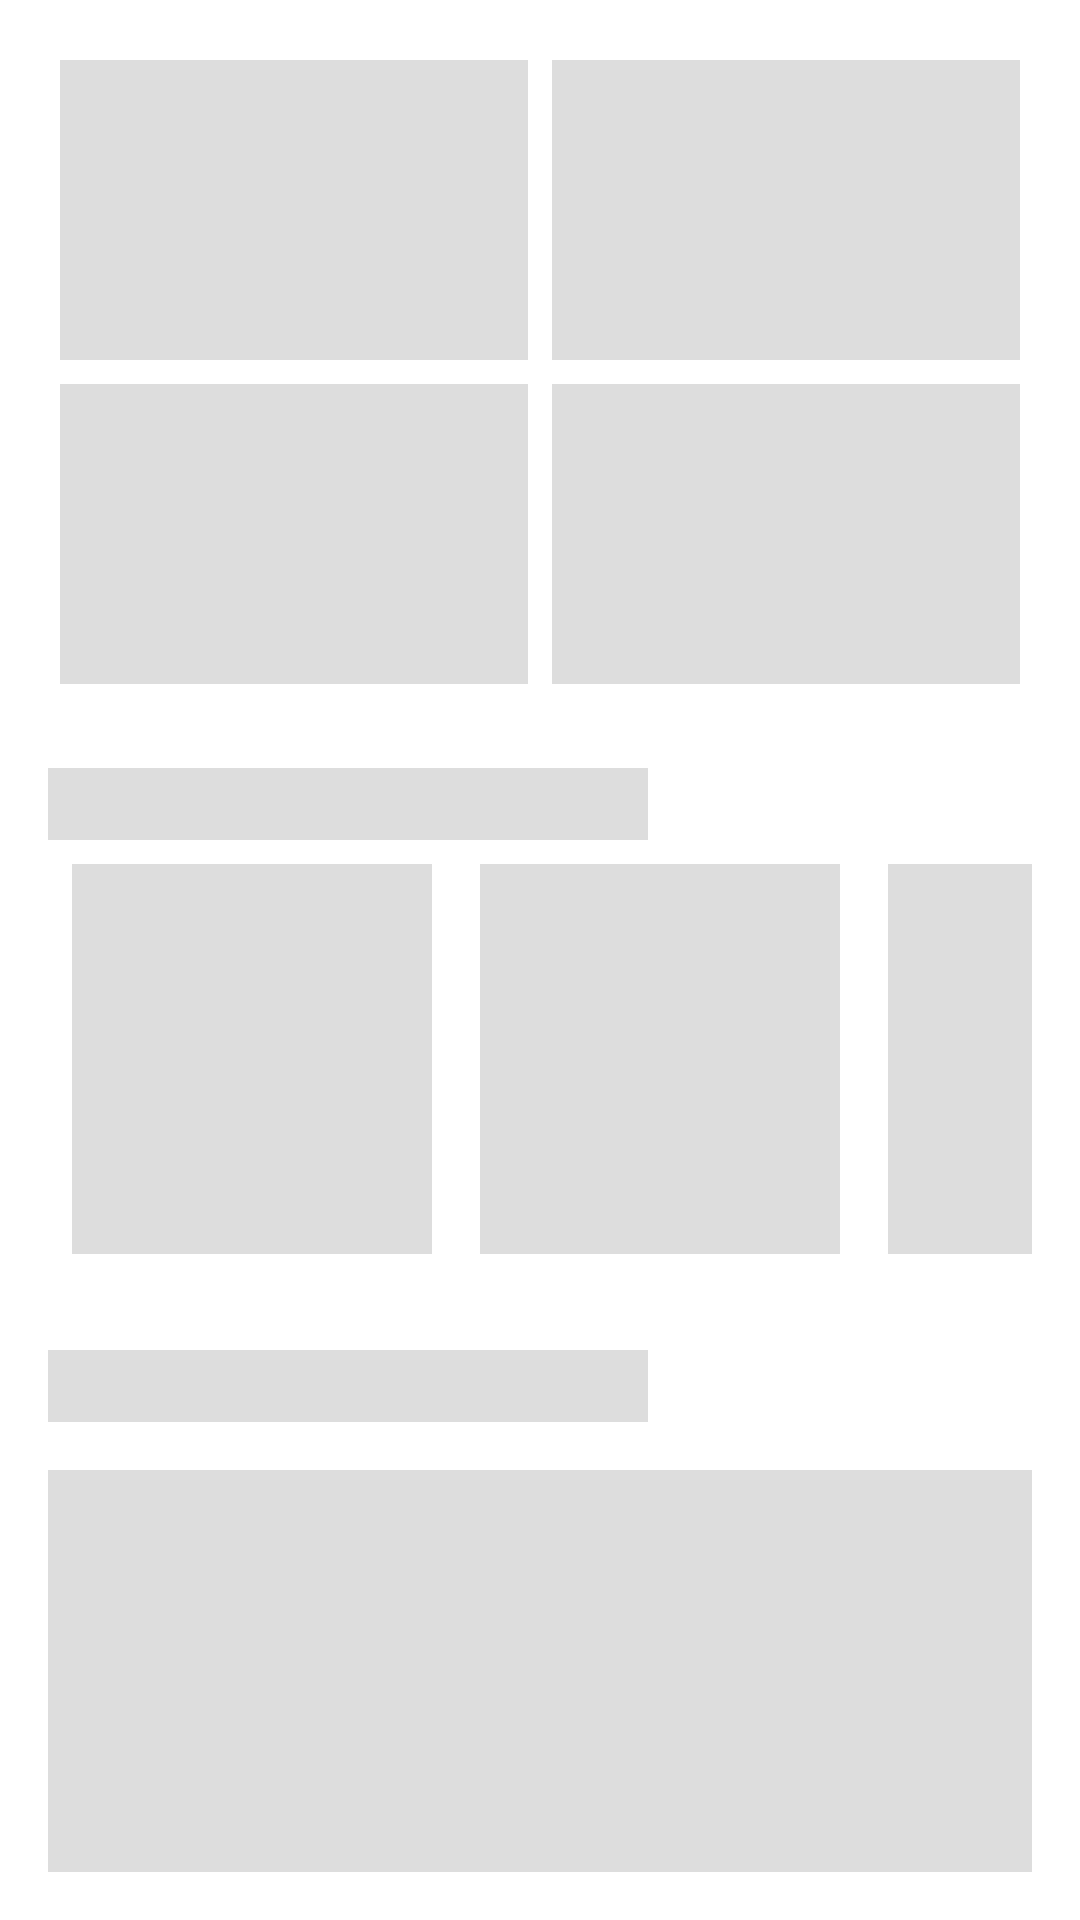

Here is an Android app screen rendered from its layout file. Give the layout XML and the strings, colors and styles it references.
<!-- AndroidManifest.xml: application theme Theme.Madarsa_Attendance.PureMonochrome -->
<!-- res/layout/placeholder_dashboard.xml -->
<?xml version="1.0" encoding="utf-8"?>
<LinearLayout xmlns:android="http://schemas.android.com/apk/res/android"
    android:layout_width="match_parent"
    android:layout_height="wrap_content"
    android:orientation="vertical"
    android:padding="16dp">

    
    <GridLayout
        android:layout_width="match_parent"
        android:layout_height="wrap_content"
        android:columnCount="2"
        android:useDefaultMargins="true">
        <View style="@style/PlaceholderCard" />
        <View style="@style/PlaceholderCard" />
        <View style="@style/PlaceholderCard" />
        <View style="@style/PlaceholderCard" />
    </GridLayout>

    
    <View style="@style/PlaceholderHeader" />

    
    <LinearLayout
        android:layout_width="match_parent"
        android:layout_height="wrap_content"
        android:orientation="horizontal">
        <View style="@style/PlaceholderItem" />
        <View style="@style/PlaceholderItem" />
        <View style="@style/PlaceholderItem" />
    </LinearLayout>

    
    <View style="@style/PlaceholderHeader" />

    
    <View
        android:layout_width="match_parent"
        android:layout_height="300dp"
        android:layout_marginTop="16dp"
        android:background="@color/placeholder_bg" />

</LinearLayout>
<!-- resources referenced by this layout -->
<resources>
  <color name="placeholder_bg">#dddddd</color>
  <style name="Theme.Madarsa_Attendance.PureMonochrome" parent="Base.Theme.Madarsa_Attendance.PureMonochrome" />
  <color name="bw_theme_primary">@color/mono_palette_black</color>
  <color name="bw_theme_onPrimary">@color/mono_palette_white</color>
  <color name="mono_palette_grey_dark_text">#FF212121</color>
  <color name="mono_palette_white">#FFFFFFFF</color>
  <color name="mono_palette_background_subtle_variant">#FFF0F0F0</color>
  <color name="mono_palette_grey_primary_text">#FF212121</color>
  <color name="mono_palette_grey_medium_text">#9E9E9E</color>
  <color name="mono_palette_black">#FF000000</color>
  <color name="bw_theme_error">@color/mono_palette_error</color>
  <color name="bw_theme_onError">@color/mono_palette_on_error</color>
  <color name="bw_theme_background">@color/mono_palette_white</color>
  <color name="bw_theme_onBackground">@color/mono_palette_grey_primary_text</color>
  <color name="bw_theme_surface">@color/mono_palette_white</color>
  <color name="bw_theme_onSurface">@color/mono_palette_grey_primary_text</color>
  <color name="bw_theme_surface_variant">@color/mono_palette_background_subtle</color>
  <color name="bw_theme_onSurfaceVariant">@color/mono_palette_grey_secondary_text</color>
  <color name="bw_theme_outline">@color/mono_palette_grey_borders</color>
  <style name="TextAppearance.App.PureMonochrome.TitleLarge" parent="TextAppearance.Material3.TitleLarge">
          <item name="android:textColor">?attr/colorOnSurface</item>
          <item name="fontFamily">sans-serif-medium</item>
      </style>
  <style name="TextAppearance.App.PureMonochrome.BodyLarge" parent="TextAppearance.Material3.BodyLarge">
          <item name="android:textColor">?attr/colorOnSurfaceVariant</item>
          <item name="fontFamily">sans-serif</item>
      </style>
  <style name="TextAppearance.App.PureMonochrome.BodyMedium" parent="TextAppearance.Material3.BodyMedium">
          <item name="android:textColor">?attr/colorOnSurfaceVariant</item>
          <item name="fontFamily">sans-serif</item>
      </style>
  <style name="TextAppearance.App.PureMonochrome.LabelLarge" parent="TextAppearance.Material3.LabelLarge">
          <item name="android:textColor">?attr/colorPrimary</item>
      </style>
  <style name="TextAppearance.App.PureMonochrome.Caption" parent="TextAppearance.Material3.ActionBar.Subtitle">
          <item name="android:textColor">?attr/colorOnSurfaceVariant</item>
          <item name="fontFamily">sans-serif</item>
      </style>
  <style name="Widget.App.Button.Dialog.PureMonochrome.Positive" parent="Widget.Material3.Button.TextButton.Dialog">
          <item name="android:textColor">@color/bw_theme_primary</item>
      </style>
  <style name="Widget.App.Button.Dialog.PureMonochrome.Negative" parent="Widget.Material3.Button.TextButton.Dialog">
          <item name="android:textColor">@color/mono_palette_grey_secondary_text</item>
      </style>
  <style name="Widget.App.Button.Dialog.PureMonochrome.Neutral" parent="Widget.Material3.Button.TextButton.Dialog">
          <item name="android:textColor">@color/mono_palette_grey_secondary_text</item>
      </style>
  <color name="mono_palette_error">#B00020</color>
  <color name="mono_palette_on_error">#FFFFFFFF</color>
  <color name="mono_palette_background_subtle">#F5F5F5</color>
  <color name="mono_palette_grey_secondary_text">#FF757575</color>
  <color name="mono_palette_grey_borders">#FFDCDCDC</color>
  <color name="bw_ripple_color">#1F000000</color>
  <style name="MaterialAlertDialog.App.Title.Text.Monochrome" parent="MaterialAlertDialog.Material3.Title.Text">
          <item name="android:textColor">@color/bw_theme_onSurface</item>
      </style>
  <style name="MaterialAlertDialog.App.Body.Text.Monochrome" parent="MaterialAlertDialog.Material3.Body.Text">
          <item name="android:textColor">@color/mono_palette_grey_secondary_text</item>
      </style>
</resources>
